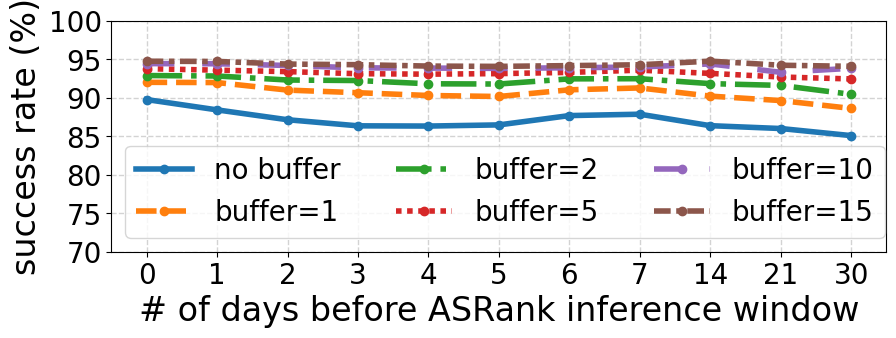

Write Python code to recreate this figure.
import os
import json
import seaborn as sns
import matplotlib.pyplot as plt
import math
import matplotlib.colors as mcolors
import pandas as pd

params = {
    'figure.figsize': (10, 3),           
    'font.family': ['Times New Roman'],   
    'axes.titlesize': 24,                   
    'axes.labelsize': 24,                   
    'xtick.labelsize': 20,                  
    'ytick.labelsize': 20,                  
    'lines.linewidth': 4,                   
    'legend.fontsize': 20                  
}
line_style = ["-", "dashed", "dashdot", (0, (1, 1))]

plt.rcParams.update(params)

new_buffers = {
    "buffer_0": [89.76, 88.42, 87.14, 86.35, 86.32, 86.47, 87.68, 87.86, 86.37, 86.0, 85.08],
    "buffer_1": [92.0, 91.97, 90.99, 90.65, 90.29, 90.16, 91.03, 91.27, 90.21, 89.63, 88.61],
    "buffer_2": [92.88, 92.82, 92.3, 92.23, 91.81, 91.78, 92.45, 92.47, 91.83, 91.6, 90.44],
    "buffer_5": [93.77, 93.58, 93.39, 93.12, 93.06, 93.13, 93.29, 93.58, 93.16, 92.69, 92.44],
    "buffer_10": [94.43, 94.41, 94.19, 93.88, 93.85, 93.81, 93.89, 93.99, 94.39, 93.3, 93.82],
    "buffer_15": [94.74, 94.71, 94.37, 94.29, 94.11, 94.07, 94.17, 94.28, 94.75, 94.22, 94.08],
}

for name, values in new_buffers.items():
    print(name, values)

plt.plot(new_buffers["buffer_0"], label = "no buffer", marker='o', linestyle='-')
plt.plot(new_buffers["buffer_1"], label = "buffer=1", marker='o', linestyle='dashed')
plt.plot(new_buffers["buffer_2"], label = "buffer=2", marker='o', linestyle='dashdot')
plt.plot(new_buffers["buffer_5"], label = "buffer=5", marker='o', linestyle=(0, (1, 1)))
plt.plot(new_buffers["buffer_10"], label = "buffer=10", marker='o', linestyle=(0, (5, 5)))
plt.plot(new_buffers["buffer_15"], label = "buffer=15", marker='o', linestyle=(0, (3, 1, 1, 1)))
plt.xlabel("# of days before ASRank inference window")
plt.ylabel("success rate (%)")
plt.yticks(range(70, 105, 5))
plt.xticks(range(len(new_buffers["buffer_0"])),["0", "1", "2", "3", "4", "5", "6", "7", "14", "21", "30"])
plt.grid(True, linestyle='--', color='lightgray', linewidth=1)
plt.legend(ncol = 3)
plt.savefig(f"./rate over time.pdf", bbox_inches="tight")
